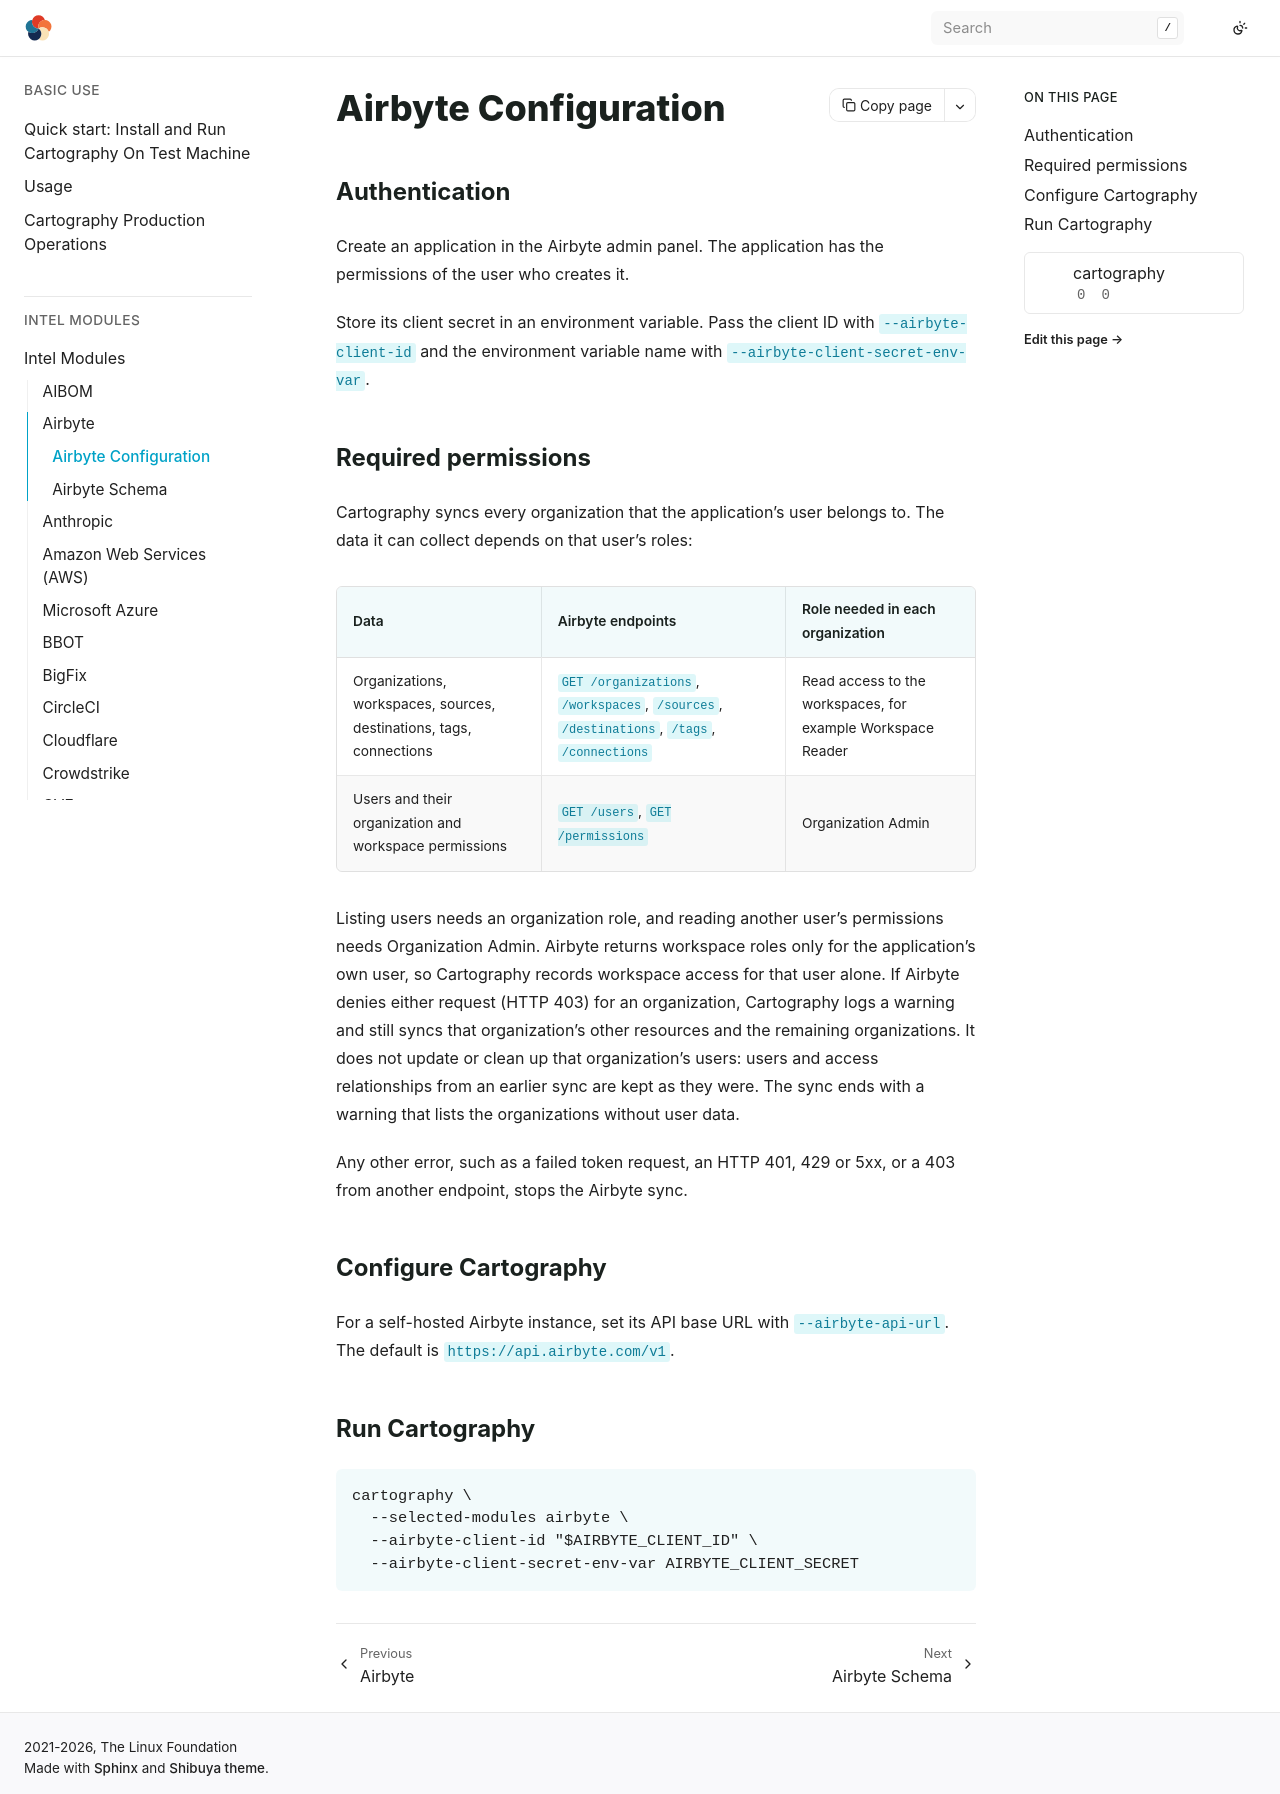

repository: Stratus-Ops-Console/cartography · page: modules/airbyte/config.html · generator: sphinx

# Airbyte Configuration

## Authentication

Create an application in the Airbyte admin panel. The application has the
permissions of the user who creates it.

Store its client secret in an environment variable. Pass the client ID with
`--airbyte-client-id` and the environment variable name with
`--airbyte-client-secret-env-var`.

## Required permissions

Cartography syncs every organization that the application's user belongs to.
The data it can collect depends on that user's roles:

| Data | Airbyte endpoints | Role needed in each organization |
| --- | --- | --- |
| Organizations, workspaces, sources, destinations, tags, connections | `GET /organizations`, `/workspaces`, `/sources`, `/destinations`, `/tags`, `/connections` | Read access to the workspaces, for example Workspace Reader |
| Users and their organization and workspace permissions | `GET /users`, `GET /permissions` | Organization Admin |

Listing users needs an organization role, and reading another user's
permissions needs Organization Admin. Airbyte returns workspace roles only for
the application's own user, so Cartography records workspace access for that
user alone. If Airbyte denies either request (HTTP
403) for an organization, Cartography logs a warning and still syncs that
organization's other resources and the remaining organizations. It does not
update or clean up that organization's users: users and access relationships
from an earlier sync are kept as they were. The sync ends with a warning that
lists the organizations without user data.

Any other error, such as a failed token request, an HTTP 401, 429 or 5xx, or a
403 from another endpoint, stops the Airbyte sync.

## Configure Cartography

For a self-hosted Airbyte instance, set its API base URL with
`--airbyte-api-url`. The default is `https://api.airbyte.com/v1`.

## Run Cartography

```bash
cartography \
  --selected-modules airbyte \
  --airbyte-client-id "$AIRBYTE_CLIENT_ID" \
  --airbyte-client-secret-env-var AIRBYTE_CLIENT_SECRET
```
